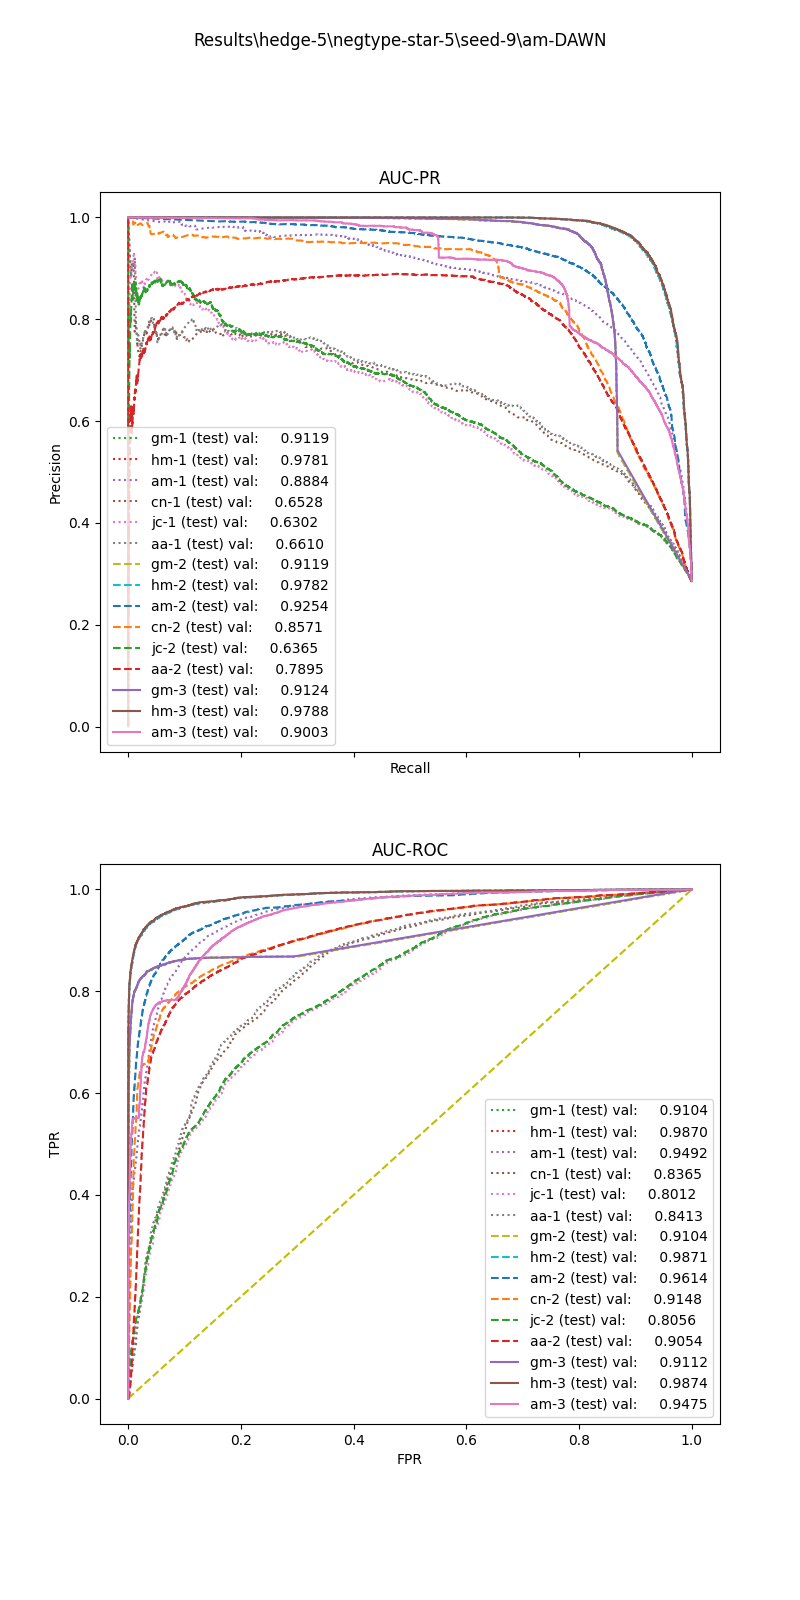

Source data for this figure (header and first rows):
, input_dim1, pred_dim1, input_dim2, pred_dim2, input_dim3, pred_dim3, label
0, 152.1, 1.0, 0.0, 1.0, 0.0, 0.0, 1.0
1, 32.75, 0.0, 0.4506, 0.0, 0.0, 0.0, 1.0
2, 64.81, 0.0, 0.7483, 1.0, 0.2, 0.0, 1.0
3, 90.89, 1.0, 0.6253, 1.0, 1.0, 1.0, 1.0
4, 41.78, 0.0, 0.7342, 1.0, 110.0, 1.0, 1.0
5, 45.6, 0.0, 0.0, 0.0, 0.0, 0.0, 1.0
6, 150.9, 1.0, 0.5999, 1.0, 3.8, 1.0, 1.0
7, 89.19, 1.0, 0.3109, 1.0, 0.2, 0.0, 1.0
8, 137.9, 1.0, 0.6667, 1.0, 0.8, 1.0, 1.0
9, 10.6, 0.0, 0.1499, 0.0, 0.4, 0.0, 1.0
10, 75.08, 0.0, 0.6566, 1.0, 6.0, 1.0, 1.0
11, 69.39, 0.0, 0.3419, 1.0, 0.2, 0.0, 1.0
12, 83.4, 1.0, 0.7283, 1.0, 2.8, 1.0, 1.0
13, 107.5, 1.0, 0.7009, 1.0, 33.8, 1.0, 1.0
14, 55.3, 0.0, 0.3838, 0.0, 0.4, 0.0, 1.0
15, 37.62, 0.0, 0.7715, 1.0, 0.4, 0.0, 1.0
16, 36.91, 0.0, 0.1577, 0.0, 0.2, 0.0, 1.0
17, 52.87, 0.0, 0.0, 0.0, 0.0, 0.0, 1.0
18, 64.84, 0.0, 0.344, 0.0, 0.2, 0.0, 1.0
19, 66.53, 0.0, 0.3595, 1.0, 0.6, 0.0, 1.0
20, 66.49, 0.0, 0.0, 0.0, 0.0, 0.0, 1.0
21, 92.85, 1.0, 0.6813, 1.0, 7.6, 1.0, 1.0
22, 73.37, 0.0, 0.3631, 1.0, 0.0, 0.0, 1.0
23, 145.4, 1.0, 0.6301, 1.0, 1.2, 1.0, 1.0
24, 110.8, 1.0, 0.6572, 1.0, 0.6, 0.0, 1.0
25, 91.97, 1.0, 0.6401, 1.0, 2.0, 1.0, 1.0
26, 126.7, 1.0, 0.7409, 1.0, 29.0, 1.0, 1.0
27, 118.5, 1.0, 0.611, 1.0, 3.6, 1.0, 1.0
28, 126.7, 1.0, 0.3375, 1.0, 2.0, 1.0, 1.0
29, 16.77, 0.0, 0.0, 0.0, 0.0, 0.0, 1.0
30, 46.38, 0.0, 0.0, 0.0, 0.0, 0.0, 1.0
31, 65.17, 0.0, 0.7325, 1.0, 0.2, 0.0, 1.0
32, 95.84, 1.0, 0.6141, 1.0, 1.8, 1.0, 1.0
33, 87.92, 1.0, 0.6354, 1.0, 2.2, 1.0, 1.0
34, 28.65, 0.0, 0.0, 0.0, 0.6, 1.0, 1.0
35, 68.16, 0.0, 0.73, 1.0, 2.6, 1.0, 1.0
36, 13.49, 0.0, 0.9192, 1.0, 3.4, 1.0, 1.0
37, 71.17, 0.0, 0.6664, 1.0, 0.2, 0.0, 1.0
38, 31.33, 0.0, 0.7083, 1.0, 845.6, 1.0, 1.0
39, 101.1, 1.0, 0.6228, 1.0, 0.6, 0.0, 1.0
40, 62.49, 0.0, 0.0, 0.0, 0.0, 0.0, 1.0
41, 103, 1.0, 0.3234, 1.0, 0.0, 0.0, 1.0
42, 44.56, 0.0, 0.0, 0.0, 0.0, 0.0, 1.0
43, 54.27, 0.0, 0.2484, 0.0, 0.0, 1.0, 1.0
44, 90.26, 1.0, 0.7434, 1.0, 1.4, 1.0, 1.0
45, 33.04, 0.0, 0.1486, 0.0, 0.0, 0.0, 1.0
46, 112.2, 1.0, 0.6039, 1.0, 7.8, 1.0, 1.0
47, 33.86, 0.0, 0.3457, 0.0, 8.4, 1.0, 1.0
48, 93.76, 1.0, 0.7368, 1.0, 195.6, 1.0, 1.0
49, 54.11, 0.0, 0.0, 0.0, 0.0, 0.0, 1.0
50, 93.16, 1.0, 0.0, 0.0, 0.2, 0.0, 1.0
51, 24.02, 0.0, 0.3545, 0.0, 0.0, 0.0, 1.0
52, 74.28, 0.0, 0.6966, 1.0, 32.4, 1.0, 1.0
53, 33.65, 0.0, 0.3483, 0.0, 0.8, 1.0, 1.0
54, 27.27, 0.0, 0.1469, 0.0, 0.2, 0.0, 1.0
55, 119.8, 1.0, 0.594, 1.0, 22.0, 1.0, 1.0
56, 74.35, 0.0, 0.0, 0.0, 0.0, 0.0, 1.0
57, 120.4, 1.0, 0.0, 0.0, 0.2, 0.0, 1.0
58, 29.24, 0.0, 0.1712, 0.0, 0.6, 1.0, 1.0
59, 14.31, 0.0, 0.0, 0.0, 3.0, 1.0, 1.0
... 27,397 more rows
